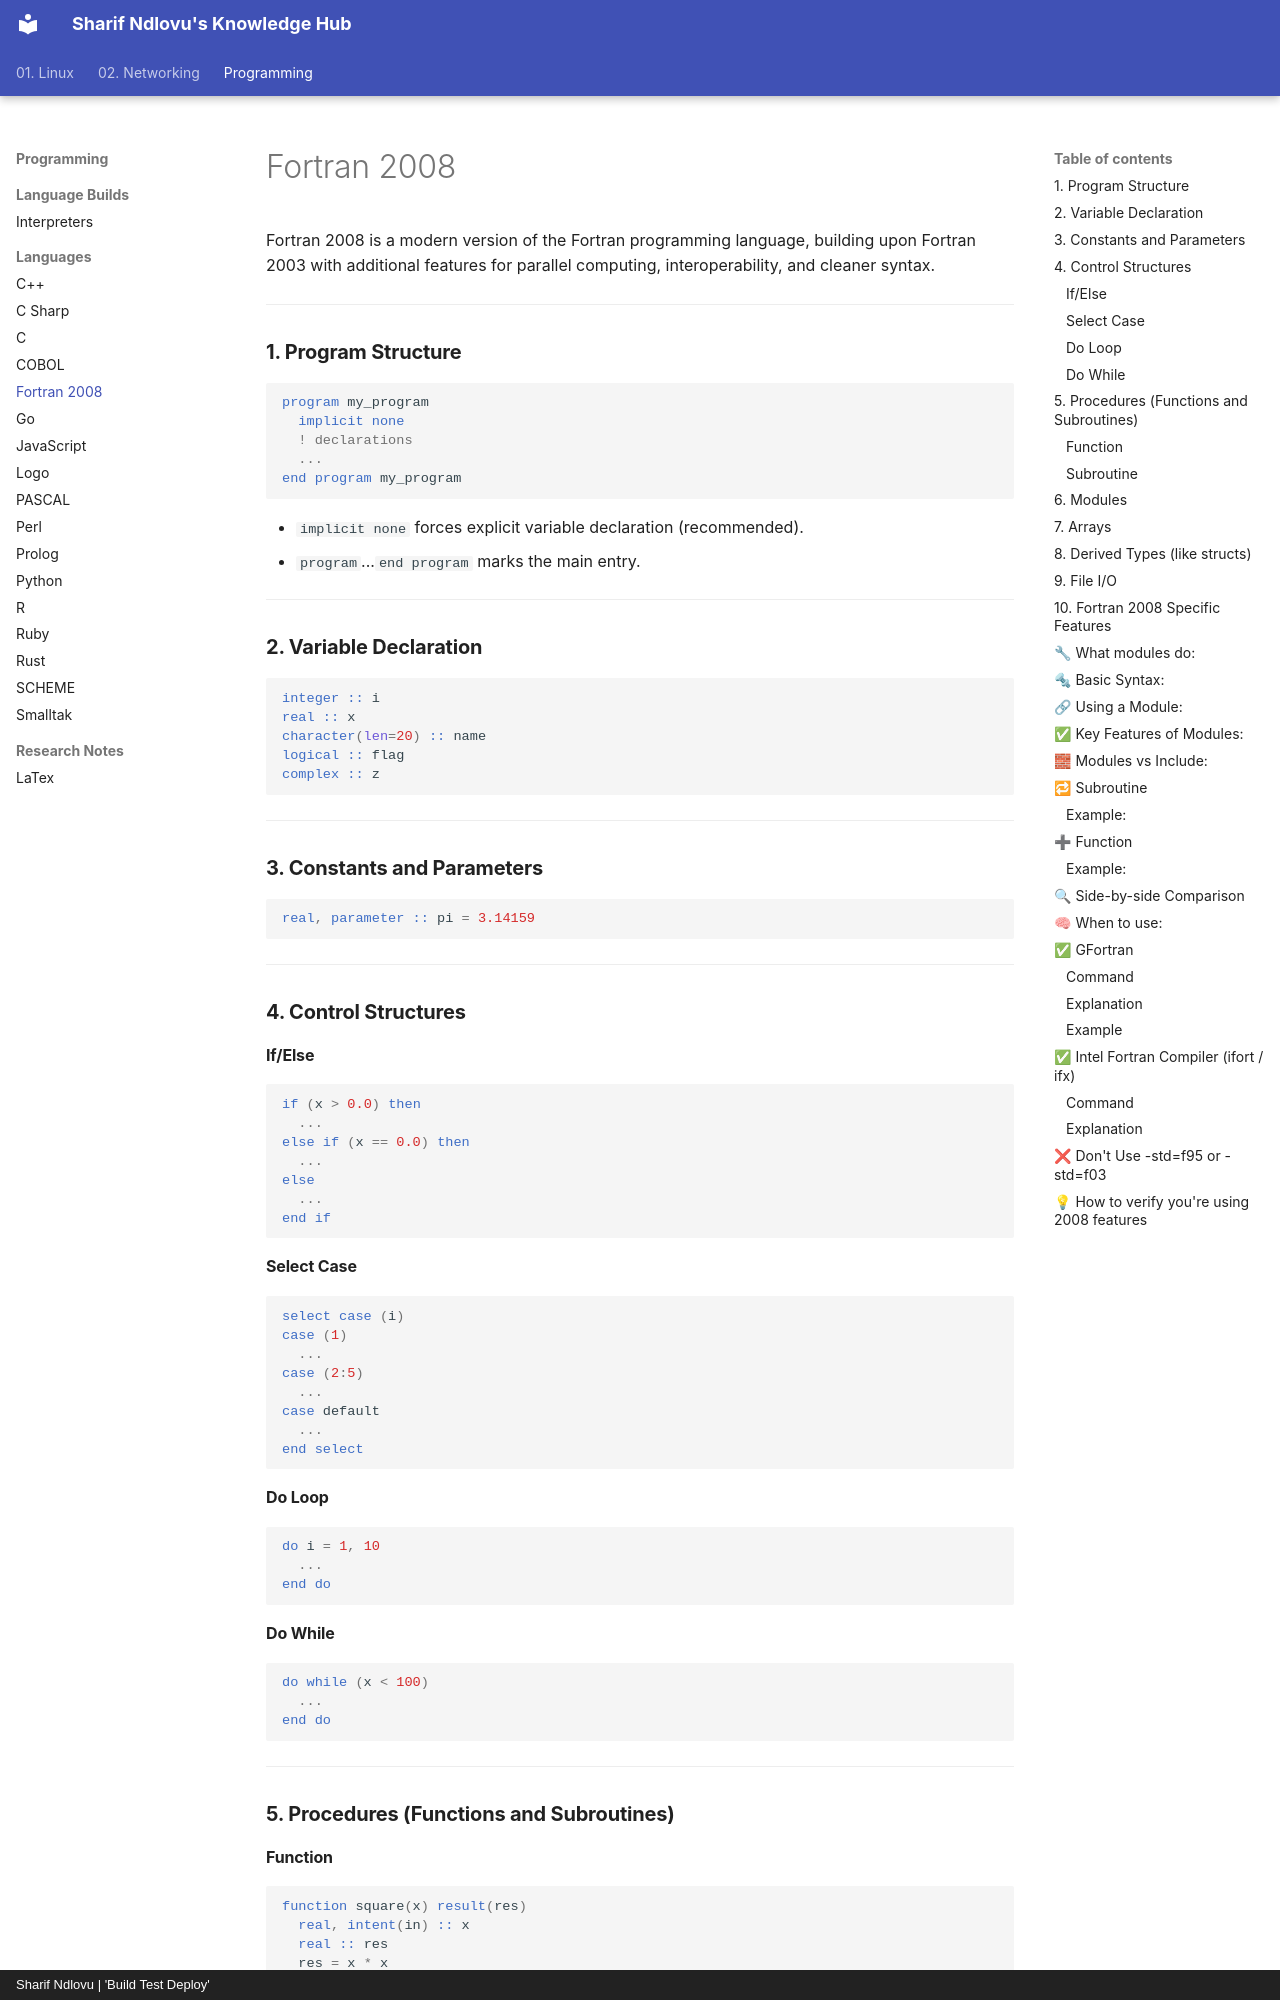

repository: sharifndlovu123/knowledge_base_map · page: Programming/Languages/Fortran 2008.html · generator: mkdocs · copyright: Sharif Ndlovu | 'Build Test Deploy'

Fortran 2008 is a modern version of the Fortran programming language, building upon Fortran 2003 with additional features for parallel computing, interoperability, and cleaner syntax.

---

### **1. Program Structure**
```fortran
program my_program
  implicit none
  ! declarations
  ...
end program my_program
```

- `implicit none` forces explicit variable declaration (recommended).
- `program`...`end program` marks the main entry.

---

### **2. Variable Declaration**
```fortran
integer :: i
real :: x
character(len=20) :: name
logical :: flag
complex :: z
```

---

### **3. Constants and Parameters**
```fortran
real, parameter :: pi = 3.14159
```

---

### **4. Control Structures**

#### **If/Else**
```fortran
if (x > 0.0) then
  ...
else if (x == 0.0) then
  ...
else
  ...
end if
```

#### **Select Case**
```fortran
select case (i)
case (1)
  ...
case (2:5)
  ...
case default
  ...
end select
```

#### **Do Loop**
```fortran
do i = 1, 10
  ...
end do
```

#### **Do While**
```fortran
do while (x < 100)
  ...
end do
```

---

### **5. Procedures (Functions and Subroutines)**

#### **Function**
```fortran
function square(x) result(res)
  real, intent(in) :: x
  real :: res
  res = x * x
end function square
```

#### **Subroutine**
```fortran
subroutine swap(a, b)
  integer, intent(inout) :: a, b
  integer :: temp
  temp = a
  a = b
  b = temp
end subroutine swap
```

---

### **6. Modules**
```fortran
module my_utils
  contains
    function double(x)
      real :: x, double
      double = 2.0 * x
    end function double
end module my_utils

program use_utils
  use my_utils
  ...
end program use_utils
```

---
